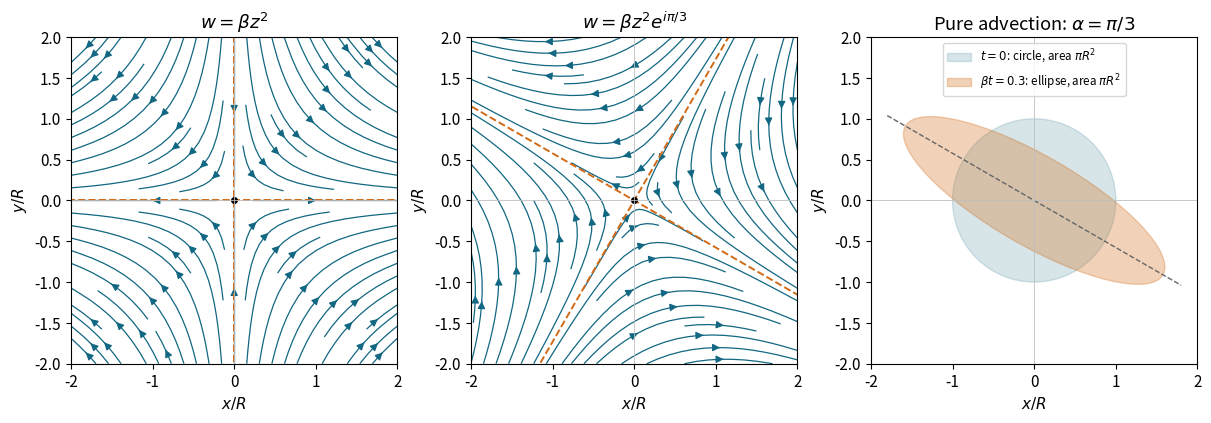

This chart was generated by the following Python code: (Note: this script raises an exception after producing the figure.)
"""Original quadratic-potential streamlines and dye map; Python 3.14."""
from pathlib import Path

import matplotlib
matplotlib.use("Agg")
import matplotlib.pyplot as plt
from matplotlib.patches import Ellipse
import numpy as np


def main():
    plt.rcParams.update({"font.size": 11, "figure.facecolor": "white"})
    fig, axes = plt.subplots(1, 3, figsize=(12, 4.2), layout="constrained")
    grid = np.linspace(-2, 2, 151)
    x, y = np.meshgrid(grid, grid)
    for ax, alpha in zip(axes[:2], (0.0, np.pi/3)):
        ux = 2*(x*np.cos(alpha)-y*np.sin(alpha))
        uy = -2*(x*np.sin(alpha)+y*np.cos(alpha))
        ax.streamplot(grid, grid, ux, uy, color="#126782", density=0.9,
                      linewidth=0.9, arrowsize=1.1)
        for angle in (-alpha/2, -alpha/2+np.pi/2):
            ax.plot([-2.8*np.cos(angle), 2.8*np.cos(angle)],
                    [-2.8*np.sin(angle), 2.8*np.sin(angle)], color="#d16b18", lw=1.4, ls="--")
        ax.plot(0, 0, "ko", ms=4)
        ax.set_title(r"$w=\beta z^2$" if alpha == 0 else r"$w=\beta z^2e^{i\pi/3}$")
    ax = axes[2]
    alpha = np.pi/3
    bt = 0.3
    ax.add_patch(Ellipse((0, 0), 2, 2, facecolor="#126782", edgecolor="#126782", alpha=0.17,
                        label=r"$t=0$: circle, area $\pi R^2$"))
    ax.add_patch(Ellipse((0, 0), 2*np.exp(2*bt), 2*np.exp(-2*bt),
                        angle=-alpha*90/np.pi, facecolor="#d16b18", edgecolor="#d16b18", alpha=0.30,
                        label=r"$\beta t=0.3$: ellipse, area $\pi R^2$"))
    ax.plot([-1.8, 1.8], [1.8*np.tan(alpha/2), -1.8*np.tan(alpha/2)], "--", color="0.4", lw=1)
    ax.set_title(r"Pure advection: $\alpha=\pi/3$")
    ax.legend(loc="upper center", fontsize=8.4)
    for ax in axes:
        ax.set(xlim=(-2, 2), ylim=(-2, 2), aspect="equal", xlabel=r"$x/R$", ylabel=r"$y/R$")
        ax.axhline(0, color="0.75", lw=0.6)
        ax.axvline(0, color="0.75", lw=0.6)
    fig.savefig(Path.cwd() / Path(__file__).with_suffix(".png").name,
                dpi=120, facecolor="white", transparent=False)
    plt.close(fig)


if __name__ == "__main__":
    main()
